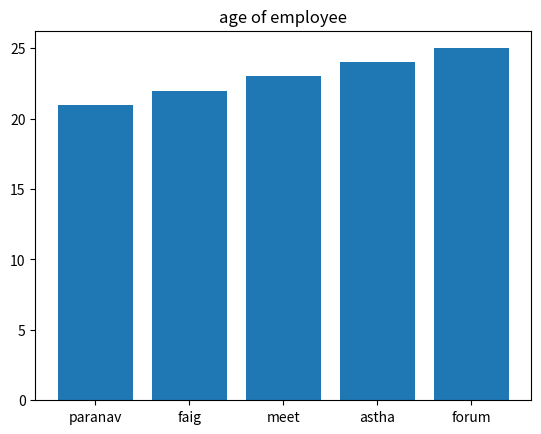

Here is the Python script that generated this plot:
import pandas as pd 
import matplotlib.pyplot as plt 
data={
    "name":["paranav","faig","meet","astha","forum"],
    "age":[21,22,23,24,25],
    "salary":[21000,22000,24000,25000,26000]
}

# create a dataframe
# create tabular layout 
# create a structured data 
# provides default index or row 
df=pd.DataFrame(data)
print(df)
# visualized data using matplotlib library 
# plt.pie(df["age"],labels=df["name"],  autopct="%1.1f%%")
# plt.title("employee data with age")
# plt.show()

# create a bar char
plt.bar(df["name"],df["age"])
plt.title("age of employee")
plt.show()
